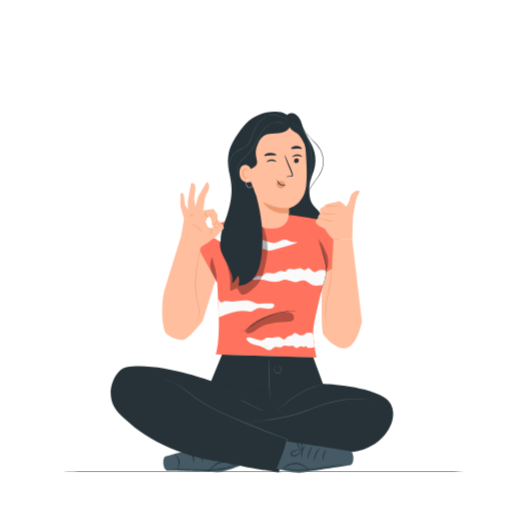
t = 0.00 s
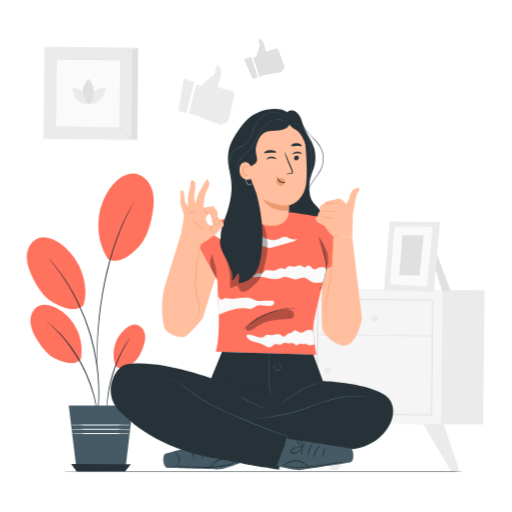
t = 2.60 s
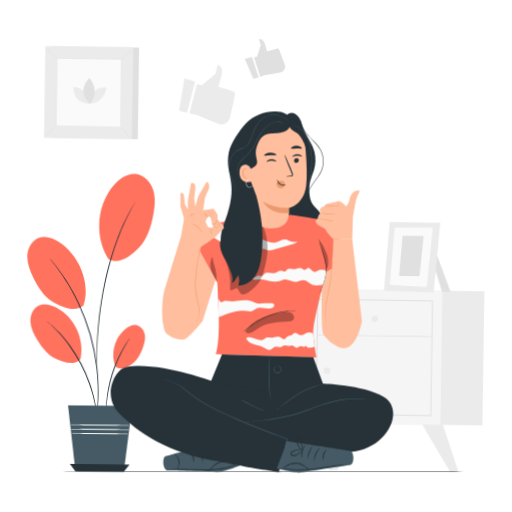
t = 2.98 s
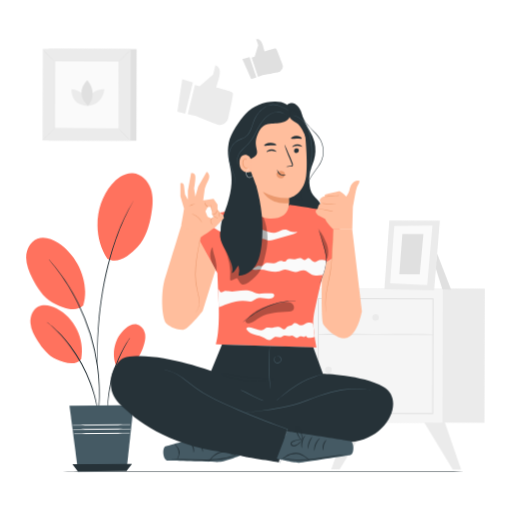
t = 4.48 s
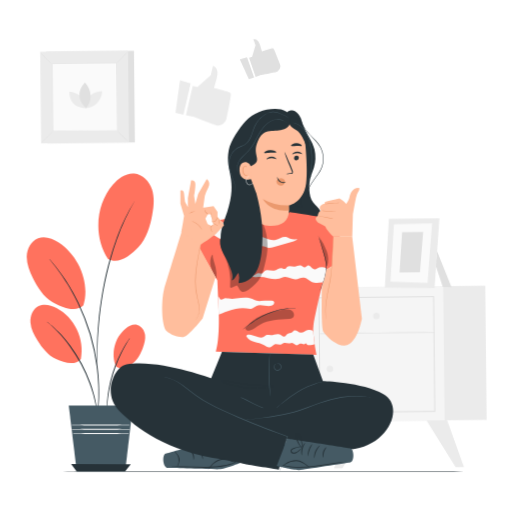
t = 5.60 s
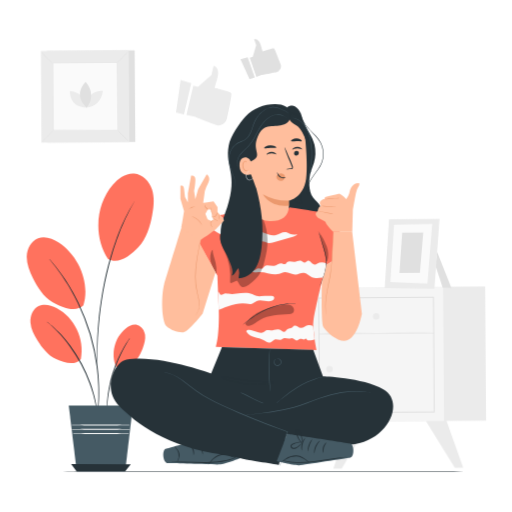
t = 7.10 s

The animated SVG that drew these frames (rendered in a browser with its animation timeline set to each time). Animation: 4 CSS @keyframes rules; one cycle of 8.60 s, repeats indefinitely.

<svg class="animated" id="freepik_stories-ok" xmlns="http://www.w3.org/2000/svg" viewBox="0 0 500 500" version="1.1" xmlns:xlink="http://www.w3.org/1999/xlink" xmlns:svgjs="http://svgjs.com/svgjs"><style>svg#freepik_stories-ok:not(.animated) .animable {opacity: 0;}svg#freepik_stories-ok.animated #freepik--background-complete--inject-2 {animation: 1.7s 1 forwards cubic-bezier(.36,-0.01,.5,1.38) zoomOut,6s Infinite  linear wind;animation-delay: 0s,1.7s;}svg#freepik_stories-ok.animated #freepik--Plant--inject-2 {animation: 2.6s 1 forwards cubic-bezier(.36,-0.01,.5,1.38) slideLeft,3s Infinite  linear wind;animation-delay: 0s,2.6s;}svg#freepik_stories-ok.animated #freepik--Character--inject-2 {animation: 3s Infinite  linear floating;animation-delay: 0s;}            @keyframes zoomOut {                0% {                    opacity: 0;                    transform: scale(1.5);                }                100% {                    opacity: 1;                    transform: scale(1);                }            }                    @keyframes wind {                0% {                    transform: rotate( 0deg );                }                25% {                    transform: rotate( 1deg );                }                75% {                    transform: rotate( -1deg );                }            }                    @keyframes slideLeft {                0% {                    opacity: 0;                    transform: translateX(-30px);                }                100% {                    opacity: 1;                    transform: translateX(0);                }            }                    @keyframes floating {                0% {                    opacity: 1;                    transform: translateY(0px);                }                50% {                    transform: translateY(-10px);                }                100% {                    opacity: 1;                    transform: translateY(0px);                }            }        .animator-hidden { display: none; }</style><g id="freepik--background-complete--inject-2" class="animable" style="transform-origin: 257.425px 248.157px;"><path d="M189.93,83.21l4.54,1.1,13.22-11.4,2.19-9s7.11,1.27,3.42,12.92-2.07,8.85-2.07,8.85S226.1,89.28,227,90.88c.68,1.15-2.49,16-4.28,24.08-.9,4.06-4.28,7.21-8.26,7.26a7,7,0,0,1-1.66-.17c-3.71-.9-21.94-8.51-21.94-8.51l-7.83-1.89Z" style="fill: rgb(235, 235, 235); transform-origin: 205.062px 93.0655px;" id="elqs4wbtni278" class="animable"></path><polygon points="177.56 77.59 172.84 109.27 180.6 111.15 187.96 80.76 177.56 77.59" style="fill: rgb(235, 235, 235); transform-origin: 180.4px 94.37px;" id="ely9see991rb" class="animable"></polygon><path d="M245.22,56.42l3-1,3.39-11.2-2-5.9s4.48-1.84,6.58,6.07,2,5.75,2,5.75,9.72-3.27,10.82-2.7c.79.41,4.35,10,6.23,15.17a6,6,0,0,1-2.07,7.07,4.39,4.39,0,0,1-1,.5c-2.43.82-15.47,3.07-15.47,3.07L251.55,75Z" style="fill: rgb(224, 224, 224); transform-origin: 260.44px 56.5672px;" id="elz03d20dysxf" class="animable"></path><polygon points="236.19 57.69 244.91 77.31 249.98 75.58 243.22 55.75 236.19 57.69" style="fill: rgb(224, 224, 224); transform-origin: 243.085px 66.53px;" id="elj9k5wdjm6f" class="animable"></polygon><polygon points="340.45 411.14 324.05 458.18 332.25 458.18 360.95 411.14 340.45 411.14" style="fill: rgb(235, 235, 235); transform-origin: 342.5px 434.66px;" id="elwg7jitm68ld" class="animable"></polygon><polygon points="434.53 411.14 450.93 458.18 442.73 458.18 414.03 411.14 434.53 411.14" style="fill: rgb(235, 235, 235); transform-origin: 432.48px 434.66px;" id="elxrnc9rjneo" class="animable"></polygon><rect x="342.5" y="281.29" width="131.04" height="131.04" style="fill: rgb(235, 235, 235); transform-origin: 408.02px 346.81px;" id="el5duas5ax6r7" class="animable"></rect><rect x="301.45" y="281.29" width="131.04" height="131.04" style="fill: rgb(245, 245, 245); transform-origin: 366.97px 346.81px;" id="elxwjlxomm5sd" class="animable"></rect><path d="M423.48,403.91h-113v-113h113Zm-112-1h111v-111h-111Z" style="fill: rgb(224, 224, 224); transform-origin: 366.98px 347.41px;" id="elzeqskbws7mg" class="animable"></path><path d="M311.6,326.47c18.53.54,37.15,0,55.69.06s37.14.28,55.69,0a.26.26,0,0,0,0-.52c-18.55-.31-37.13,0-55.69,0s-37.16-.47-55.69.07a.24.24,0,0,0,0,.47Z" style="fill: rgb(224, 224, 224); transform-origin: 367.324px 326.266px;" id="elh53cpnh73sv" class="animable"></path><path d="M370.15,309.75a3.19,3.19,0,1,1-3.19-3.19A3.19,3.19,0,0,1,370.15,309.75Z" style="fill: rgb(235, 235, 235); transform-origin: 366.96px 309.75px;" id="elgpsquv3z6j" class="animable"></path><path d="M324.21,360.93a3.19,3.19,0,1,1-3.19-3.19A3.19,3.19,0,0,1,324.21,360.93Z" style="fill: rgb(235, 235, 235); transform-origin: 321.02px 360.93px;" id="elnfs94799uhc" class="animable"></path><polygon points="426.9 247.27 440.6 282.3 432.09 282.26 425.26 260.73 426.9 247.27" style="fill: rgb(224, 224, 224); transform-origin: 432.93px 264.785px;" id="els3ehtbku3nj" class="animable"></polygon><polygon points="380.14 214.9 375.44 282.02 424.03 283.04 429.5 214.9 380.14 214.9" style="fill: rgb(235, 235, 235); transform-origin: 402.47px 248.97px;" id="elwoto3r9cfj" class="animable"></polygon><polygon points="385 220.3 381.08 276.18 417.21 277.87 422.26 219.97 385 220.3" style="fill: rgb(250, 250, 250); transform-origin: 401.67px 248.92px;" id="el8s790iql7kw" class="animable"></polygon><polygon points="392.93 228.2 390 267.48 409.93 267.48 413.45 228.2 392.93 228.2" style="fill: rgb(224, 224, 224); transform-origin: 401.725px 247.84px;" id="el98mapu5ibwf" class="animable"></polygon><rect x="47.12" y="48.31" width="85.82" height="89.46" style="fill: rgb(224, 224, 224); transform-origin: 90.03px 93.04px;" id="eltahhibin1ng" class="animable"></rect><rect x="41.31" y="48.31" width="85.82" height="89.46" style="fill: rgb(235, 235, 235); transform-origin: 84.22px 93.04px;" id="eliw651ju27f" class="animable"></rect><rect x="52.85" y="60.34" width="62.75" height="65.41" style="fill: rgb(250, 250, 250); transform-origin: 84.225px 93.045px;" id="el0z2abebogp5e" class="animable"></rect><path d="M52.85,126.18A11.84,11.84,0,0,1,51.28,128c-1,1-2.42,2.48-4,4s-3,2.95-4.09,3.94a12.15,12.15,0,0,1-1.79,1.53A10.94,10.94,0,0,1,43,135.69c1-1.05,2.42-2.49,4-4s3-3,4.1-3.94A12,12,0,0,1,52.85,126.18Z" style="fill: rgb(224, 224, 224); transform-origin: 47.125px 131.825px;" id="el6j5tvnqkb8x" class="animable"></path><path d="M115.59,126a11.84,11.84,0,0,1,1.78,1.57c1,1,2.48,2.42,4,4s2.94,3,3.93,4.09a10.89,10.89,0,0,1,1.53,1.79,11.47,11.47,0,0,1-1.77-1.56c-1-1-2.48-2.42-4-4s-3-3-3.94-4.09A12.81,12.81,0,0,1,115.59,126Z" style="fill: rgb(224, 224, 224); transform-origin: 121.21px 131.725px;" id="el1z4g6yt99i9" class="animable"></path><path d="M115.42,60.51A12.45,12.45,0,0,1,117,58.73c1-1,2.42-2.48,4-4s3-2.94,4.09-3.93a13.45,13.45,0,0,1,1.79-1.54A11.21,11.21,0,0,1,125.31,51c-1,1.05-2.42,2.48-4,4s-3,3-4.1,3.94A10.93,10.93,0,0,1,115.42,60.51Z" style="fill: rgb(224, 224, 224); transform-origin: 121.15px 54.885px;" id="el8awq58bp94" class="animable"></path><path d="M52.68,60.67A11.84,11.84,0,0,1,50.9,59.1c-1-1-2.48-2.41-4-4s-2.94-3-3.93-4.09a11.16,11.16,0,0,1-1.53-1.8,13.05,13.05,0,0,1,1.77,1.56c1,1,2.48,2.43,4,4s2.95,3,3.94,4.1A11.68,11.68,0,0,1,52.68,60.67Z" style="fill: rgb(224, 224, 224); transform-origin: 47.06px 54.94px;" id="elmmx9pqlqsk" class="animable"></path><path d="M115.42,125.75s0-.11,0-.32,0-.52,0-.91c0-.81,0-2,0-3.53,0-3.09,0-7.6-.06-13.32,0-11.46-.06-27.78-.1-47.33l.2.2-62.57,0h0l.23-.23c0,24,0,46.47,0,65.41l-.2-.21,45.32.11,12.72,0,3.36,0h.87l.3,0H114.3l-3.33,0-12.67,0L52.85,126h-.2v-.2c0-18.94,0-41.4,0-65.41V60.1h.24l62.57,0h.21v.21c0,19.6-.08,36-.11,47.46,0,5.7,0,10.19,0,13.28,0,1.51,0,2.68,0,3.48,0,.39,0,.68,0,.89S115.42,125.75,115.42,125.75Z" style="fill: rgb(224, 224, 224); transform-origin: 84.16px 93.05px;" id="el1zazy2jmj6z" class="animable"></path><path d="M69.41,87.66s-1.35,16.2,16.19,16.2C85.6,95.22,78.47,88.39,69.41,87.66Z" style="fill: rgb(235, 235, 235); transform-origin: 77.493px 95.76px;" id="elw2i1tqhavvo" class="animable"></path><path d="M101.5,87.67s-16.19-1.34-16.19,16.2C94,103.87,100.77,96.74,101.5,87.67Z" style="fill: rgb(235, 235, 235); transform-origin: 93.405px 95.7582px;" id="elpebaco2mgls" class="animable"></path><path d="M84.83,78.81s-13.23,11.88.72,25C92,97,91.49,86.2,84.83,78.81Z" style="fill: rgb(224, 224, 224); transform-origin: 84.6374px 91.31px;" id="elx73f928t07" class="animable"></path></g><g id="freepik--Floor--inject-2" class="animable" style="transform-origin: 257.145px 460.16px;"><path d="M474.45,460.16c0,.15-97.3.26-217.3.26s-217.31-.11-217.31-.26,97.27-.26,217.31-.26S474.45,460,474.45,460.16Z" style="fill: rgb(38, 50, 56); transform-origin: 257.145px 460.16px;" id="elenjmyscldn" class="animable"></path></g><g id="freepik--Plant--inject-2" class="animable" style="transform-origin: 88.1089px 314.805px;"><path d="M105.5,253c-14.27-21.83-12.19-53,4.85-72.73,5.29-6.13,12.68-11.45,20.74-10.76,8.26.7,14.91,7.78,17.42,15.68s1.64,16.45.17,24.6c-2.07,11.42-5.53,23.1-13.45,31.58S115.68,258.57,105.5,253" style="fill: rgb(255, 114, 94); transform-origin: 123.069px 212.103px;" id="eljtx8rozq9cq" class="animable"></path><path d="M113.39,358c-5.38-12.54-1.48-28.41,9.09-37,3.28-2.68,7.57-4.75,11.66-3.67s7,5.37,7.55,9.66-.64,8.63-2.14,12.69c-2.1,5.7-4.94,11.4-9.79,15.05s-11.63,7.09-16.37,3.3" style="fill: rgb(255, 114, 94); transform-origin: 126.405px 338.359px;" id="el6rz6e7l7e6a" class="animable"></path><path d="M79,350.55c3.93-19.35-6.27-40.69-23.78-49.8-5.44-2.83-12.13-4.5-17.61-1.76s-8.3,9.65-7.86,15.91,3.46,12,6.78,17.35c4.65,7.46,10.35,14.7,18.3,18.45s18.57,6.61,24.17-.15" style="fill: rgb(255, 114, 94); transform-origin: 54.7722px 326.112px;" id="el9ixy36h93vg" class="animable"></path><path d="M81.46,298.24c6.83-22.05-4.76-48.77-24.06-61.42-6-3.92-13.58-6.66-20.27-4.11-6.85,2.61-10.79,10.26-11,17.59s2.61,14.4,5.85,21c4.54,9.21,10.32,18.31,19.13,23.6s23.05,10.57,30.36,3.36" style="fill: rgb(255, 114, 94); transform-origin: 54.7764px 266.748px;" id="el4ldqeoh8jb3" class="animable"></path><path d="M95.17,406a5.79,5.79,0,0,1-.22-1.07c-.12-.8-.27-1.82-.46-3.08-.09-.67-.19-1.42-.31-2.22s-.32-1.69-.5-2.62c-.36-1.88-.73-4-1.35-6.36-.28-1.17-.58-2.4-.89-3.67s-.75-2.58-1.15-3.94c-.73-2.73-1.82-5.56-2.84-8.58a166.29,166.29,0,0,0-8.51-18.87,166.74,166.74,0,0,0-11-17.52c-2-2.52-3.71-5-5.58-7.11L59.7,327.8,57.13,325c-1.61-1.8-3.19-3.3-4.56-4.63l-1.9-1.87L49,317,46.68,315a4.1,4.1,0,0,1-.77-.78,5.8,5.8,0,0,1,.88.63l2.43,2L51,318.2l2,1.82c1.41,1.3,3,2.78,4.67,4.56l2.63,2.74,2.7,3.12c1.91,2.12,3.7,4.58,5.68,7.1a157.5,157.5,0,0,1,11.16,17.59,159.38,159.38,0,0,1,8.49,19c1,3,2.07,5.89,2.77,8.66.39,1.36.76,2.69,1.11,4s.57,2.53.84,3.71c.57,2.36.9,4.52,1.21,6.42.16.94.3,1.83.43,2.65s.16,1.55.23,2.24c.12,1.26.21,2.29.29,3.1A4.32,4.32,0,0,1,95.17,406Z" style="fill: rgb(38, 50, 56); transform-origin: 70.5687px 360.11px;" id="el0h8svrar1rr" class="animable"></path><path d="M94.67,409.94a1.23,1.23,0,0,1,0-.44c0-.35.06-.76.09-1.28.12-1.2.27-2.83.46-4.9.1-1.07.22-2.25.35-3.53s.13-2.71.21-4.22c.11-3,.4-6.47.29-10.29q0-2.86,0-6c0-2.08-.21-4.24-.32-6.47-.15-4.49-.76-9.24-1.3-14.26a224.39,224.39,0,0,0-6.76-32.05A222.45,222.45,0,0,0,75.85,296c-2.28-4.5-4.36-8.82-6.68-12.66-1.13-1.94-2.14-3.85-3.26-5.61s-2.2-3.43-3.24-5c-2-3.26-4.11-6-5.85-8.47-.89-1.22-1.69-2.39-2.48-3.42L52.12,258l-3-3.86-.77-1c-.17-.23-.26-.36-.24-.37s.11.09.31.31l.85,1,3.18,3.75,2.29,2.73c.81,1,1.63,2.17,2.55,3.38,1.79,2.46,3.95,5.17,6,8.41,1.06,1.6,2.16,3.28,3.3,5s2.17,3.67,3.32,5.6c2.36,3.84,4.48,8.17,6.79,12.67a217.63,217.63,0,0,1,11.93,30.68,217.68,217.68,0,0,1,6.72,32.21c.51,5,1.1,9.81,1.21,14.31.09,2.25.27,4.42.27,6.51s0,4.09,0,6c.07,3.82-.27,7.28-.43,10.31-.11,1.52-.17,2.93-.29,4.23s-.3,2.46-.43,3.53c-.27,2.06-.48,3.69-.63,4.88-.07.51-.13.93-.18,1.27A1.36,1.36,0,0,1,94.67,409.94Z" style="fill: rgb(38, 50, 56); transform-origin: 72.4733px 331.355px;" id="elt9hr40b1uft" class="animable"></path><path d="M131.81,195.87s-.05.15-.18.41-.37.68-.62,1.14l-2.43,4.36c-.53.94-1.16,2-1.76,3.14l-1.91,3.84q-1,2.07-2.2,4.4c-.74,1.58-1.45,3.29-2.24,5.05s-1.62,3.62-2.41,5.58l-2.37,6.14c-.41,1.06-.82,2.14-1.24,3.24l-1.15,3.4c-.78,2.29-1.57,4.66-2.39,7.08-3,9.78-5.89,20.67-8.31,32.23s-4,22.73-5.2,32.9c-1,10.18-1.81,19.38-2,27.12-.2,3.87-.24,7.37-.25,10.45s-.06,5.73,0,7.89.06,3.78.07,5v1.3a1.42,1.42,0,0,1,0,.45,2.59,2.59,0,0,1-.06-.44c0-.35,0-.77-.09-1.3,0-1.21-.14-2.88-.24-5s-.17-4.82-.17-7.9,0-6.59.11-10.47c.13-7.76.83-17,1.82-27.2,1.17-10.19,2.8-21.37,5.14-33s5.33-22.51,8.41-32.3l2.43-7.1c.4-1.14.79-2.28,1.17-3.39s.86-2.18,1.28-3.24c.84-2.13,1.64-4.18,2.42-6.15s1.69-3.79,2.48-5.57,1.54-3.46,2.3-5,1.56-3,2.27-4.39l2-3.81c.63-1.16,1.28-2.18,1.83-3.11l2.59-4.28.7-1.09A1.61,1.61,0,0,1,131.81,195.87Z" style="fill: rgb(38, 50, 56); transform-origin: 113.235px 278.43px;" id="el59jygw37nnn" class="animable"></path><path d="M127,329.77a18.55,18.55,0,0,1-1.51,2.66c-1,1.67-2.48,4.13-4.16,7.22s-3.53,6.84-5.4,11.09a148.64,148.64,0,0,0-5.25,14.16A150.36,150.36,0,0,0,107,379.55c-.86,4.56-1.46,8.71-1.8,12.2s-.56,6.34-.64,8.31a18.5,18.5,0,0,1-.25,3.05,19.91,19.91,0,0,1-.11-3.06c0-2,.07-4.84.35-8.36a122.76,122.76,0,0,1,1.6-12.3,136,136,0,0,1,3.61-14.77,137.77,137.77,0,0,1,5.35-14.23,123.43,123.43,0,0,1,5.61-11.06c1.77-3.06,3.29-5.48,4.43-7.1A18.86,18.86,0,0,1,127,329.77Z" style="fill: rgb(38, 50, 56); transform-origin: 115.592px 366.44px;" id="el4uv5rvwzvb3" class="animable"></path><polygon points="67.15 396.15 129.82 396.15 122.24 460.16 74.96 460.16 67.15 396.15" style="fill: rgb(69, 90, 100); transform-origin: 98.485px 428.155px;" id="elh2nv6382r7s" class="animable"></polygon><polygon points="69.44 453.25 74.76 460.16 122.24 460.16 127.72 453.48 69.44 453.25" style="fill: rgb(38, 50, 56); transform-origin: 98.58px 456.705px;" id="eluztlc1nmo4" class="animable"></polygon><path d="M127.38,415c0,.26-13,.47-29,.47s-29-.21-29-.47,13-.47,29.05-.47S127.38,414.72,127.38,415Z" style="fill: rgb(250, 250, 250); transform-origin: 98.38px 415px;" id="elip2yw1u0ssh" class="animable"></path><path d="M127.38,419.24c0,.26-13,.47-29,.47s-29-.21-29-.47,13-.47,29.05-.47S127.38,419,127.38,419.24Z" style="fill: rgb(250, 250, 250); transform-origin: 98.38px 419.24px;" id="el0khq85u5dp7i" class="animable"></path><path d="M126.6,423.37c0,.26-12.55.46-28,.46s-28-.2-28-.46,12.55-.47,28-.47S126.6,423.11,126.6,423.37Z" style="fill: rgb(250, 250, 250); transform-origin: 98.6px 423.365px;" id="elcod0nbfpeta" class="animable"></path></g><g id="freepik--speech-bubble--inject-2" class="animable animator-hidden" style="transform-origin: 375.554px 112.338px;"><path d="M332.49,149.71l8.82-15.55a41.7,41.7,0,1,1,10,11.1l0,0Z" style="fill: rgb(250, 250, 250); transform-origin: 375.49px 112.25px;" id="el4o2nkseew1" class="animable"></path><path d="M332.49,149.71l18.79-4.55-.07.2,0,0-.6-.78.78.6a42.73,42.73,0,0,0,8.53,5.08,41.69,41.69,0,0,0,11.33,3.18,36.9,36.9,0,0,0,6.53.31c1.12-.07,2.27-.1,3.42-.2l3.48-.54a41.6,41.6,0,0,0,25.69-16.56,41.1,41.1,0,0,0,6.93-15.9,41.94,41.94,0,0,0-.5-18.29A40.54,40.54,0,0,0,408,85.34l-1.68-1.84c-.55-.63-1.21-1.14-1.81-1.71a23.7,23.7,0,0,0-1.86-1.62l-2-1.48a18.46,18.46,0,0,0-2-1.35l-2.09-1.27L394.34,75a21.66,21.66,0,0,0-2.2-1,42,42,0,0,0-18.43-2.84,40.5,40.5,0,0,0-16.92,5,41.49,41.49,0,0,0-12.54,10.67,41.93,41.93,0,0,0-7.06,13.33,44.89,44.89,0,0,0-1.83,13.41,41,41,0,0,0,2,11.6,42,42,0,0,0,4.09,8.92l0,.06,0,.07-8.93,15.48,8.72-15.61v.13a42.43,42.43,0,0,1-4.18-9,41.4,41.4,0,0,1-2-11.68,45.09,45.09,0,0,1,1.8-13.54,42.3,42.3,0,0,1,19.75-24.3,41,41,0,0,1,17.13-5.06,42.4,42.4,0,0,1,18.65,2.86,18.52,18.52,0,0,1,2.23,1l2.21,1.07,2.11,1.28A19,19,0,0,1,401,78.27l2,1.49a24.38,24.38,0,0,1,1.88,1.65,24.81,24.81,0,0,1,1.83,1.72l1.7,1.87a40.93,40.93,0,0,1,8.92,17.12,42.17,42.17,0,0,1,.49,18.51,41.37,41.37,0,0,1-7,16.07,42,42,0,0,1-26,16.7l-3.52.53c-1.16.1-2.32.12-3.45.19a37.51,37.51,0,0,1-6.59-.33,42.18,42.18,0,0,1-11.41-3.26,42.83,42.83,0,0,1-8.56-5.16l.19-.18h0l.12.16-.19,0Z" style="fill: rgb(38, 50, 56); transform-origin: 375.554px 112.338px;" id="elsmzx6d6a1r" class="animable"></path><path d="M358.71,111.1c0-4.58,3.57-8,8.44-8s8.43,3.37,8.43,8-3.59,8-8.43,8S358.71,115.68,358.71,111.1Zm13.26,0a4.83,4.83,0,1,0-4.82,4.94A4.7,4.7,0,0,0,372,111.1Z" style="fill: rgb(38, 50, 56); transform-origin: 367.145px 111.1px;" id="ell8vtjtk9lbp" class="animable"></path><path d="M383.88,112.76l-2.07,2.15v3.9h-3.54V103.4h3.54v7.2l6.83-7.2h4l-6.38,6.87,6.76,8.54h-4.16Z" style="fill: rgb(38, 50, 56); transform-origin: 385.645px 111.105px;" id="elpb6kos9mpck" class="animable"></path></g><g id="freepik--Character--inject-2" class="animable animator-active" style="transform-origin: 246.034px 285.618px;"><path d="M303.78,174.33c-2.63,6.55-2.55,20.09,1.82,25.62,2.28,2.89,5.38,5.2,7,8.51,2.12,4.34,1.21,9.74-1.45,13.77s-6.85,6.85-11.26,8.83c-4.91,2.22-10.92,3.44-15.5.6-3.5-2.16-5.35-6.21-6.47-10.17-3.14-11.08-2-23,1.26-34.08S287.75,166,293,155.78" style="fill: rgb(38, 50, 56); transform-origin: 294.921px 194.548px;" id="elh016apfqlup" class="animable"></path><path d="M318.36,266.16l23.44-14.31S324,217.56,321.32,216.32s-38.61-6.53-38.61-6.53c-10.93,17.18-24.61,12.94-38.4,1.48-1.23.25-22.93,5.19-28.6,5.93s-22,26.76-22,26.76l18.52,32.39,1.4,33.56s1,23.87-2.91,36.19L309,349.29a126,126,0,0,1-2.26-15.51c-.37-4.17-1.5-8.33-.65-13.69C308.78,303.07,318.36,266.16,318.36,266.16Z" style="fill: rgb(255, 114, 94); transform-origin: 267.755px 279.54px;" id="elk7mh8qsgw7e" class="animable"></path><path d="M205.22,227.34c1.48,4.94,14,12.26,18.4,9.52,1.39-.87,2.59-2.17,4.2-2.48,2-.4,3.93.88,5.88,1.53,4.58,1.51,10.45-.18,13.75,3.33,1.63,1.73,2.66,4.67,5,4.6a12.18,12.18,0,0,0,2.46-.68c2.65-.66,5.22,1.37,7.95,1.56a12.12,12.12,0,0,0,4.2-.71l19.6-5.74c1.42-.42,3-1,3.61-2.34a10.56,10.56,0,0,1-7.16-.3A20.7,20.7,0,0,0,279.3,234c-3.46-.71-6.61,2-10.05,2.85-3.62.85-7.35-.5-10.82-1.84l-17.77-6.83c-4.9-1.88-9.92-3.84-13.81-7.35-1.24-1.11-5.89,1.23-7.34.43a46.69,46.69,0,0,1-4.82-3.74c-.3-.22-3,2.21-4.19,3.49S205.22,227.34,205.22,227.34Z" style="fill: rgb(250, 250, 250); transform-origin: 247.745px 231.113px;" id="elci0cj1ubhta" class="animable"></path><path d="M213.68,309.91c4.36-1.84,11.84-4.74,16.49-5.61a31.84,31.84,0,0,1,10.43-.52c1.73.25,3.52.72,5.2.22s2.81-1.72,4.29-2.45c4.25-2.09,9.33.51,14-.1a4.76,4.76,0,0,0,3.11-1.45,2.34,2.34,0,0,0-.06-3.16,3.29,3.29,0,0,0-1.89-.6,41.9,41.9,0,0,0-6.72.08l-3.61.23a13.78,13.78,0,0,1-4.49-.2,28.76,28.76,0,0,1-4.09-1.84c-4.82-2.12-10.35-1.17-15.56-.44a21.48,21.48,0,0,1-7.83.08,9.19,9.19,0,0,0-2.67-.46c-1.53.09-2.82,1.22-4.33,1.47s-1.6-2.64-3-3Z" style="fill: rgb(250, 250, 250); transform-origin: 240.367px 301.035px;" id="elz8ejp4p6vx" class="animable"></path><path d="M309.31,264.94a5.52,5.52,0,0,1-1.75.75c-2.83.39-4.57-4.59-7.28-3.68-1,.35-1.73,1.56-2.84,1.69s-2.13-1.12-3.27-1.63c-2-.9-4.26.72-6.48.9-2.5.19-5.42-1.37-7.29.31-.73.65-1.15,1.74-2.1,2s-1.76-.39-2.65-.66c-2.72-.81-5.21,1.81-8,2.29-3.18.55-7-1.6-9.39.53-.86.75-1.38,2-2.48,2.29s-2.08-.34-3.14-.35c-2.44,0-4.68,3.22-6.74,1.9a2.9,2.9,0,0,0,2.62,2.05,14.09,14.09,0,0,0,3.53-.3c6.91-.85,13.93,3.65,20.63,1.76,1.85-.52,3.58-1.52,5.49-1.66,3.58-.26,6.82,2.52,10.4,2.39,2.79-.11,5.38-2,8.16-1.66s4.92,2.83,7.52,4.06c3.11,1.48,6.75,1.05,10.17.59l1-.23a67.86,67.86,0,0,0,3.43-13.59A10.8,10.8,0,0,0,309.31,264.94Z" style="fill: rgb(250, 250, 250); transform-origin: 282.375px 270.372px;" id="elj79shh2gwc" class="animable"></path><path d="M301.26,324.79a7.37,7.37,0,0,0-3.73,1.51,6.1,6.1,0,0,1-3.78,1.3c-2.46-.26-4.66-3.28-6.81-2.06a12.88,12.88,0,0,0-1.51,1.36c-1.5,1.23-3.89.89-5.32,2.2-.74.67-1.14,1.73-2.05,2.16-1.71.8-3.33-1.18-5.06-1.95-2.7-1.21-5.77.67-8.73.61-1.5,0-3.09-.55-4.45.07a15.94,15.94,0,0,0-2,1.42c-2.26,1.51-5.3.81-7.83-.2s-5.17-2.28-7.84-1.75c-.74.15-1.58.61-1.56,1.37a1.55,1.55,0,0,0,.3.81c1.58,2.6,4.6,3.94,7.53,4.79,3.21.93,6.6,1.47,9.46,3.21,1.81,1.09,3.71,2.72,5.75,2.16,1.62-.44,2.61-2.12,4.17-2.72,2.2-.85,4.81.69,7-.22.73-.3,1.34-.86,2.08-1.13,1.93-.7,4.08.71,6.08.26a9.11,9.11,0,0,1,2.12-.56c1.91,0,3.15,2.63,5,2.38,1.16-.16,1.95-1.39,3.11-1.6,1.53-.29,3.26,1.26,4.5.32.28-.21.5-.55.86-.58s.79.49,1.08.89c1.35,1.78,5.47.63,7.55-.18l-1.35-12C305.9,325.14,302.63,324.79,301.26,324.79Z" style="fill: rgb(250, 250, 250); transform-origin: 273.885px 333.352px;" id="ell7f2378wdre" class="animable"></path><g id="elemxyc8y1erb"><g style="opacity: 0.3; transform-origin: 238.179px 250.058px;" class="animable"><path d="M217,227.76c-1.86,5.88-2.59,12.32-.74,18.2a70.76,70.76,0,0,0,3.43,7.84,57.68,57.68,0,0,1,5,28.46,1.53,1.53,0,0,0,.12,1c.39.65,1.38.41,2.07.1l4.43-2c1.92,1.56,2.21,4.65,4.33,5.91s5.07-.15,7.19-1.69c4.65-3.41,9.06-7.37,11.76-12.47a48.59,48.59,0,0,0,3.77-11.22c.83-3.39,1.67-6.78,2.19-10.23a57.52,57.52,0,0,0-8.36-39.3" id="elbfljs665zbl" class="animable" style="transform-origin: 238.179px 250.058px;"></path></g></g><path d="M310.91,233a1.89,1.89,0,0,1,.21.52c.14.41.32.91.53,1.53.45,1.4,1.07,3.32,1.83,5.65s1.66,5.26,2.66,8.4a66,66,0,0,1,2.52,10.52,32.47,32.47,0,0,1-.53,10.8,57.13,57.13,0,0,1-2.52,8.47c-.88,2.35-1.68,4.22-2.24,5.51q-.4.88-.66,1.47a2.16,2.16,0,0,1-.27.5,2,2,0,0,1,.17-.54l.57-1.51c.51-1.31,1.25-3.2,2.09-5.55a62.32,62.32,0,0,0,2.39-8.44,33,33,0,0,0,.48-10.65,67.8,67.8,0,0,0-2.46-10.44c-1-3.16-1.82-6-2.55-8.43s-1.26-4.28-1.67-5.7l-.44-1.56A2,2,0,0,1,310.91,233Z" style="fill: rgb(38, 50, 56); transform-origin: 314.898px 259.685px;" id="elkjinb3hqj7" class="animable"></path><g id="el3m9qla3o5wi"><g style="opacity: 0.3; transform-origin: 316.312px 248.64px;" class="animable"><path d="M319.56,262.6a23.6,23.6,0,0,0-.49-14.71,56.38,56.38,0,0,0-6.95-13.21c1.38,9.46,5.71,18.36,6.57,27.89" id="elmugn5dua10p" class="animable" style="transform-origin: 316.312px 248.64px;"></path></g></g><g id="eliw63aryjsga"><g style="opacity: 0.3; transform-origin: 263.425px 315.176px;" class="animable"><path d="M239.72,323.19a39.36,39.36,0,0,1,16.41-12.78,77.45,77.45,0,0,1,20.3-5.33c2.75-.4,5.74-.68,8.15.71s3.55,5.16,1.45,7a6.56,6.56,0,0,1-3.95,1.18c-9.62.7-19.78.73-28.1,5.63-3.29,1.93-6.21,4.59-9.84,5.76-1.65.53-4.09.23-4.26-1.49" id="el2japw7ow1dt" class="animable" style="transform-origin: 263.425px 315.176px;"></path></g></g><path d="M288.76,303.79a2.65,2.65,0,0,1-.58,0l-1.66,0-1.21,0-1.42.09c-1,.08-2.19.12-3.47.31l-2,.25c-.7.1-1.41.25-2.16.38-1.5.24-3.07.65-4.73,1a79.4,79.4,0,0,0-10.47,3.63,88.82,88.82,0,0,0-9.87,5.07c-1.46.89-2.85,1.73-4.09,2.6s-2.42,1.65-3.47,2.41-2,1.48-2.78,2.1-1.51,1.18-2.06,1.64l-1.3,1a2.36,2.36,0,0,1-.48.33,3,3,0,0,1,.41-.41l1.23-1.12c.54-.49,1.21-1.07,2-1.71s1.69-1.41,2.74-2.17,2.17-1.64,3.44-2.48,2.64-1.74,4.09-2.65a84.6,84.6,0,0,1,9.91-5.14,74.3,74.3,0,0,1,10.56-3.61c1.68-.38,3.26-.79,4.77-1,.76-.12,1.48-.27,2.18-.36l2-.21c1.29-.17,2.46-.19,3.49-.24.52,0,1-.05,1.44-.05l1.21,0,1.67.06A2,2,0,0,1,288.76,303.79Z" style="fill: rgb(38, 50, 56); transform-origin: 262.885px 314.025px;" id="elp3xdxd1uhbo" class="animable"></path><g id="elm3pjyjyj869"><g style="opacity: 0.3; transform-origin: 208.382px 262.655px;" class="animable"><path d="M207.65,250.53c-2.55,3.53-2.84,8.29-1.79,12.51s3.28,8,5.5,11.78a35.94,35.94,0,0,0-.86-11.18c-1.05-4.38-2.93-8.64-2.92-13.15" id="eljziw9xwc0qn" class="animable" style="transform-origin: 208.382px 262.655px;"></path></g></g><path d="M278.88,115.32c.06-3.19,3.7-5.45,6.85-4.91s5.61,3.09,7.08,5.92,2.18,6,3.29,9c3,8,8.89,14.89,11,23.21a35.11,35.11,0,0,1-.54,17.88A79.87,79.87,0,0,1,299.53,183a60.2,60.2,0,0,0-4.65,9.89,17.31,17.31,0,0,0-.33,10.76,2,2,0,0,1,.14,1.44c-.31.68-1.28.71-2,.52-3.67-.94-6.21-4.55-6.84-8.29s.33-7.56,1.67-11.11,3.06-7,4.05-10.61c2.16-8,.66-16.48.28-24.77-.21-4.67-.06-9.39-1-14s-3.11-9.14-7-11.75c-1.51-1-3.25-1.74-4.52-3s-1.91-3.51-.76-4.93" style="fill: rgb(38, 50, 56); transform-origin: 292.987px 158.02px;" id="elg56e77gtr7b" class="animable"></path><path d="M282.17,208.07s-.11-4.84-.11-4.79,14.33-2.73,16.86-21.56c1.26-9.36.43-24.65-.65-37.13-1-11.24-8.76-24.88-19.95-23.43l-34.81,9.68c-3.39.44-4.51,3.35-4.36,6.78l-.25,1.61,2.9,53.69,1,9c.51,10.21,9.38,21,20.32,21.28h0C273.68,223.72,282.31,219.37,282.17,208.07Z" style="fill: rgb(255, 190, 157); transform-origin: 269.227px 172.147px;" id="els9zuvj5r1qs" class="animable"></path><path d="M291.87,156.7a2.41,2.41,0,0,1-2.27,2.48,2.3,2.3,0,0,1-2.53-2.11,2.41,2.41,0,0,1,2.26-2.48A2.31,2.31,0,0,1,291.87,156.7Z" style="fill: rgb(38, 50, 56); transform-origin: 289.47px 156.885px;" id="elzao889q54tp" class="animable"></path><path d="M295,153.14c-.29.32-2.14-1-4.73-.92s-4.46,1.41-4.74,1.1c-.15-.14.14-.71,1-1.34a6.65,6.65,0,0,1,3.79-1.26,6.3,6.3,0,0,1,3.77,1.12C294.9,152.43,295.19,153,295,153.14Z" style="fill: rgb(38, 50, 56); transform-origin: 290.274px 152.042px;" id="ellv61cutfoi" class="animable"></path><path d="M269.85,158c-.29.32-2.15-1-4.74-.91s-4.45,1.4-4.74,1.09c-.14-.13.15-.71,1-1.33a6.67,6.67,0,0,1,3.79-1.27,6.36,6.36,0,0,1,3.78,1.13C269.71,157.28,270,157.84,269.85,158Z" style="fill: rgb(38, 50, 56); transform-origin: 265.112px 156.903px;" id="el3uxjryq934g" class="animable"></path><path d="M279.55,172.69c0-.15,1.59-.47,4.19-.86.66-.09,1.28-.23,1.38-.69a3.34,3.34,0,0,0-.49-1.95l-2.07-5c-2.88-7.11-5-13-4.7-13.07s2.86,5.55,5.74,12.66q1,2.63,2,5a3.81,3.81,0,0,1,.41,2.58,1.7,1.7,0,0,1-1.07,1,4.54,4.54,0,0,1-1.12.18C281.19,172.78,279.56,172.83,279.55,172.69Z" style="fill: rgb(38, 50, 56); transform-origin: 281.956px 161.943px;" id="elw0f9epmb8u" class="animable"></path><path d="M282.06,203.28a47.74,47.74,0,0,1-25.28-6.11s6.65,13.1,25.39,10.9Z" style="fill: rgb(235, 153, 110); transform-origin: 269.475px 202.745px;" id="elgehh1ehce7a" class="animable"></path><path d="M269.75,151.43c-.29.69-2.85.2-5.91.37s-5.56.86-5.92.2c-.16-.31.3-.95,1.34-1.57a9.93,9.93,0,0,1,4.45-1.25,9.75,9.75,0,0,1,4.56.82C269.36,150.52,269.88,151.1,269.75,151.43Z" style="fill: rgb(38, 50, 56); transform-origin: 263.829px 150.721px;" id="eldbegpnra89h" class="animable"></path><path d="M294.65,145.15c-.52.6-2.65,0-5.18.08s-4.68.5-5.19-.1c-.22-.3.1-.89,1-1.47a8.61,8.61,0,0,1,8.35,0C294.57,144.26,294.88,144.86,294.65,145.15Z" style="fill: rgb(38, 50, 56); transform-origin: 289.468px 144.014px;" id="elbwcvuaxyazv" class="animable"></path><path d="M277.62,178.12a4.29,4.29,0,0,0-3.23-1.62,5.09,5.09,0,0,0-3.71,1.78l-.07.06-.13.14,0,0a2.41,2.41,0,0,0-.64,1.4,3.6,3.6,0,0,0,1.54,3,4.55,4.55,0,0,0,5.23.2A3.71,3.71,0,0,0,277.62,178.12Z" style="fill: rgb(235, 153, 110); transform-origin: 274.003px 180.155px;" id="elg8na37wewo" class="animable"></path><path d="M270.9,175.61c.15,0,.27.6.68,1.45a6.4,6.4,0,0,0,2.38,2.65,6.3,6.3,0,0,0,3.46.83c.94,0,1.53-.22,1.6-.08s-.47.54-1.51.78a5.7,5.7,0,0,1-4.06-.68,5.63,5.63,0,0,1-2.52-3.25C270.64,176.28,270.78,175.61,270.9,175.61Z" style="fill: rgb(38, 50, 56); transform-origin: 274.892px 178.484px;" id="elz00okvc87r" class="animable"></path><path d="M282.6,121.47a5.83,5.83,0,0,0,2,5.06,28.6,28.6,0,0,0,4.71,3.18c5,3.12,7.47,9.94,9.81,15.35,4.12-7.85-2.21-18-7.45-24.15a11.35,11.35,0,0,0-3.26-2.84,4.79,4.79,0,0,0-4.2-.25" style="fill: rgb(38, 50, 56); transform-origin: 291.505px 131.255px;" id="elc0zga2h3bmu" class="animable"></path><path d="M299.17,184.08a4.57,4.57,0,0,1,.22-.7l.72-1.94c.57-1.71,1.41-4.18,2.16-7.31a70,70,0,0,0,1.37-25,56,56,0,0,0-3.24-13.39,23.55,23.55,0,0,0-6.25-9.21,16.94,16.94,0,0,0-6.59-3.62c-1.73-.45-2.74-.45-2.74-.51a3.37,3.37,0,0,1,.73,0,13.3,13.3,0,0,1,2.06.32,16.41,16.41,0,0,1,6.78,3.53,23.75,23.75,0,0,1,6.46,9.31,54.78,54.78,0,0,1,3.31,13.51,68,68,0,0,1-1.53,25.1,69.62,69.62,0,0,1-2.33,7.3c-.34.83-.62,1.48-.81,1.91A3.55,3.55,0,0,1,299.17,184.08Z" style="fill: rgb(69, 90, 100); transform-origin: 294.756px 153.23px;" id="elmfpiw2qqegd" class="animable"></path><path d="M300.86,197.58a.73.73,0,0,1-.09-.22l-.22-.67a12.94,12.94,0,0,1-.43-2.64,19.59,19.59,0,0,1,2.25-9.54c1.77-3.81,5-7.63,8.1-12.12a31,31,0,0,0,3.92-7.55,23.17,23.17,0,0,0,1.06-9,22.88,22.88,0,0,0-2.47-8.74,34.11,34.11,0,0,0-5-6.92c-3.66-4-7.34-7.42-9.75-10.85a22.82,22.82,0,0,1-4.16-8.88,11.86,11.86,0,0,1-.23-3.6,22.65,22.65,0,0,0,.43,3.56,23.18,23.18,0,0,0,4.26,8.71c2.42,3.36,6.09,6.68,9.81,10.74a34.22,34.22,0,0,1,5.07,7,23.46,23.46,0,0,1,2.53,8.93,23.79,23.79,0,0,1-1.09,9.22,31.24,31.24,0,0,1-4,7.66c-3.15,4.51-6.38,8.28-8.17,12a19.6,19.6,0,0,0-2.37,9.36A17.31,17.31,0,0,0,300.86,197.58Z" style="fill: rgb(38, 50, 56); transform-origin: 304.903px 157.215px;" id="el9zrakuc13m" class="animable"></path><path d="M279.58,111.63c-3.21-2.27-7.35-2.79-11.28-2.73-10.6.15-21.36,4.2-28.45,12.08-6,6.64-14.81,19.42-16.48,28.18-4.07,21.35,9.42,27.33-1.57,60.66-2,6-4.48,11.88-5.7,18.08a32.08,32.08,0,0,0-.61,6.72c-1.29,3.9-.5,8.4,1.09,12.28,1.87,4.56,4.72,8.66,6.51,13.25s5.73,12.12,3.1,16.29c3.71-1,3.84-4.87,6.78-7.34a19.33,19.33,0,0,1-.08,10.1A21.1,21.1,0,0,0,245.35,274c6.86-6,9-15.75,10.07-24.83,2.3-19.85.05-38.89-5.21-58.17l-.07.09c-3.83-12.33-11.08-23.71-4.57-26.43,11.34-4.73,1-9.71,5.3-21.63,1.35-3.72,2.85-7.66,6-10,3.78-2.82,8.89-2.67,13.6-2.93s10.05-1.5,12.26-5.66l.29-2.49C284.71,118.38,282.79,113.91,279.58,111.63Z" style="fill: rgb(38, 50, 56); transform-origin: 249.246px 194.048px;" id="elnxvbic6hqm" class="animable"></path><path d="M228.44,190.56a4.45,4.45,0,0,0,.83-.84,5.07,5.07,0,0,0,.63-3.27c-.32-2.95-1.81-7-3.76-12a47.06,47.06,0,0,1-2.53-8.38,18.13,18.13,0,0,1,7.52-18.7c3.2-2.3,7.55-2.65,10.22-5.77s4-6.86,5.16-10.48a48.2,48.2,0,0,1,2-5.32,27.69,27.69,0,0,1,2.8-4.69,27.34,27.34,0,0,1,7.36-6.83,17,17,0,0,1,4.14-2,12.09,12.09,0,0,1,4.2-.5,22.43,22.43,0,0,1,7,1.74c2,.81,3.64,1.52,5,2.24a7.69,7.69,0,0,1,2.63,2.22,3.55,3.55,0,0,1,.53,1.08,10.4,10.4,0,0,0-.62-1,7.77,7.77,0,0,0-2.64-2.1c-1.32-.68-3-1.37-5-2.15A22.33,22.33,0,0,0,267,112.2a11.53,11.53,0,0,0-4.07.51,17.32,17.32,0,0,0-4,1.94A27,27,0,0,0,249,126a48.26,48.26,0,0,0-2,5.27c-1.18,3.61-2.41,7.58-5.26,10.67a13.24,13.24,0,0,1-5.1,3.33,25.37,25.37,0,0,0-5.21,2.52,18,18,0,0,0-6.64,8.45A18.21,18.21,0,0,0,224,166a47.59,47.59,0,0,0,2.46,8.33c1.9,5,3.35,9.09,3.61,12.11a5,5,0,0,1-.75,3.34,3,3,0,0,1-.64.63Z" style="fill: rgb(69, 90, 100); transform-origin: 252.696px 151.16px;" id="el9n6nf7f6s7c" class="animable"></path><path d="M245,166.31c-.29-4-4.69-6.56-8.11-4.49-1.88,1.14-3.28,3.38-3,7.62.71,11.29,11.9,8.25,11.9,7.92S245.29,171,245,166.31Z" style="fill: rgb(255, 190, 157); transform-origin: 239.822px 169.531px;" id="el9kovs0nlv3r" class="animable"></path><path d="M242,173.3s-.19.15-.51.32a2,2,0,0,1-1.47.13c-1.22-.37-2.34-2.2-2.52-4.23a6.46,6.46,0,0,1,.37-2.85,2.25,2.25,0,0,1,1.39-1.6,1,1,0,0,1,1.19.46c.17.31.11.54.18.56s.23-.21.11-.67a1.26,1.26,0,0,0-.49-.68,1.52,1.52,0,0,0-1.11-.22,2.77,2.77,0,0,0-1.94,1.88,6.65,6.65,0,0,0-.49,3.19c.22,2.27,1.52,4.33,3.18,4.7a2.14,2.14,0,0,0,1.78-.41C242,173.58,242.05,173.32,242,173.3Z" style="fill: rgb(235, 153, 110); transform-origin: 239.349px 169.416px;" id="elrus4qz19ksi" class="animable"></path><path d="M246.32,181s.08.22,0,.62a2.52,2.52,0,0,1-1,1.39,2.83,2.83,0,0,1-2.53.29,3.76,3.76,0,0,1-2.23-2.19,5.29,5.29,0,0,1,1-5.36,2.9,2.9,0,0,1,2-1.12,6,6,0,0,0-1.72,1.36,5.22,5.22,0,0,0-1,2.12,4.94,4.94,0,0,0,.21,2.8,3.31,3.31,0,0,0,1.9,1.94,2.48,2.48,0,0,0,2.17-.15,2.59,2.59,0,0,0,1-1.14C246.25,181.22,246.27,181,246.32,181Z" style="fill: rgb(255, 255, 255); transform-origin: 243.291px 179.052px;" id="elid3e52bog2a" class="animable"></path><path d="M280.4,123.19a15.9,15.9,0,0,0-2.39-2,13,13,0,0,0-8.18-1.72,15.21,15.21,0,0,0-5.59,1.68,21.27,21.27,0,0,0-5.31,4.12,36.61,36.61,0,0,0-4.51,6c-1.37,2.21-2.62,4.61-3.91,7.07a81,81,0,0,1-4,7.05,34.15,34.15,0,0,1-4.8,5.86c-1.72,1.69-3.44,3.2-4.91,4.74a21.49,21.49,0,0,0-3.58,4.65,12.05,12.05,0,0,0-1.44,8.21,9.57,9.57,0,0,0,1.24,2.86,5.88,5.88,0,0,1-.5-.65,7.51,7.51,0,0,1-.93-2.16,12,12,0,0,1,1.3-8.43,21.49,21.49,0,0,1,3.6-4.78c1.47-1.57,3.18-3.09,4.88-4.78a34.57,34.57,0,0,0,4.72-5.8c1.43-2.18,2.71-4.56,4-7s2.54-4.87,3.94-7.1a35.83,35.83,0,0,1,4.59-6,21.33,21.33,0,0,1,5.46-4.17,15.71,15.71,0,0,1,5.75-1.67,13,13,0,0,1,8.33,1.92,9.65,9.65,0,0,1,1.77,1.55A5.25,5.25,0,0,1,280.4,123.19Z" style="fill: rgb(69, 90, 100); transform-origin: 255.863px 145.402px;" id="elgt5sf54wp34" class="animable"></path><path d="M195.31,245.43l2.1-10.14-19.32-8.81-.5,1.65c-2.76,9.19-16.52,53.48-17.36,56.79-3.1,12.29-2.41,36.61,2.49,41.16,3.92,3.64,11.45,6.32,16.43,5.77s18.71-18.22,18.71-18.22l12.59-40.34Z" style="fill: rgb(255, 190, 157); transform-origin: 184.403px 279.201px;" id="elhouae97agu4" class="animable"></path><path d="M196.16,239.4a3.81,3.81,0,0,1-.09.78c-.1.56-.22,1.3-.38,2.24-.35,2-.86,4.77-1.47,8.19s-1.35,7.58-2,12.18a117.08,117.08,0,0,0-1.16,15,62,62,0,0,0,1.69,14.94c1.09,4.49,2.09,8.63,2,12.2a16.07,16.07,0,0,1-2.08,8,8.28,8.28,0,0,1-1.94,2.36,14.46,14.46,0,0,0,3.65-10.41c.06-3.5-1-7.58-2.09-12.08a61.8,61.8,0,0,1-1.74-15.05,110.78,110.78,0,0,1,1.21-15.09c.65-4.61,1.42-8.73,2.09-12.18s1.24-6.18,1.63-8.16c.2-.93.36-1.66.47-2.22A6.62,6.62,0,0,1,196.16,239.4Z" style="fill: rgb(235, 153, 110); transform-origin: 193.354px 277.345px;" id="elke7ljdunjh" class="animable"></path><path d="M216.13,218.52l-3.74-4.14v-4.92l-3.88-5.58-7.74,1.24-2.37.2L200,194a47,47,0,0,1,3.48-8.37c2.76-5.52-1.68-8.05-1.68-8.05l-8.3,14.52-2.76,9.65-1.18-7.87s1.4-7.66,1.2-11.6-4.15-3.37-4.15-3.37l-3.16,17.33v8.67l-2.75-5.12s-.59-4.34-1-8.28-3.54-2.76-3.54-2.76v12.81l3.54,11.82s-2.33,15.25-2.72,15.84L195.21,242s4-3,4.77-3.21,10.64-7.49,10.64-7.49l6.89-7.29s1.18-.78,1.18-1.57S216.13,218.52,216.13,218.52Zm-9.45,4.73-3.94-1.78-2.17-5.32,1.61-2.91.56-1,.72-.5,2.63.5s1.18,3.75,1,5.52,2.17,3.55,2.17,3.55Z" style="fill: rgb(255, 190, 157); transform-origin: 197.425px 209.79px;" id="el15zqrdvnpao" class="animable"></path><path d="M203.46,211.71c0,.06-.36.1-.9-.07a4,4,0,0,1-1.8-1.26,3.87,3.87,0,0,1-.88-2c-.06-.56,0-.91.1-.9a5.55,5.55,0,0,0,3.48,4.24Z" style="fill: rgb(235, 153, 110); transform-origin: 201.658px 209.621px;" id="elgxpceb8bt1s" class="animable"></path><path d="M213.6,221.92a34.49,34.49,0,0,1,.26-5.74,6.61,6.61,0,0,1,.27,2.89A6.39,6.39,0,0,1,213.6,221.92Z" style="fill: rgb(235, 153, 110); transform-origin: 213.88px 219.05px;" id="elqhp8t82cldo" class="animable"></path><path d="M207.52,229.37s-.5-.32-1.06-1.08a5.06,5.06,0,0,1-1-3.55,2.11,2.11,0,0,1,.48-1.05c.23-.25.47-.48.7-.69a14.91,14.91,0,0,1,1.28-1c.76-.54,1.3-.78,1.34-.7a10.71,10.71,0,0,1-1.11,1c-.35.3-.75.66-1.18,1.08-.21.21-.43.44-.64.68a1.68,1.68,0,0,0-.36.8,4,4,0,0,0,.19,1.83,6.14,6.14,0,0,0,.63,1.43C207.23,228.86,207.59,229.32,207.52,229.37Z" style="fill: rgb(235, 153, 110); transform-origin: 207.348px 225.327px;" id="el5g715tackt" class="animable"></path><path d="M212.4,213.88a6.08,6.08,0,0,1-1.31,4.06,3.6,3.6,0,0,1-1.34,1.13,2.34,2.34,0,0,1-1.45.13c-.85-.21-1.07-.79-1-.8s.37.36,1.07.44a2.06,2.06,0,0,0,1.18-.21,3.3,3.3,0,0,0,1.13-1A17.7,17.7,0,0,0,212.4,213.88Z" style="fill: rgb(235, 153, 110); transform-origin: 209.847px 216.57px;" id="elci39nubczr6" class="animable"></path><path d="M207.09,217.45c-.12,0-.41-1.74-1-3.87a23.7,23.7,0,0,1-.52-2.8c-.07-.73,0-1.19,0-1.19s.16.43.32,1.13c.23,1,.44,1.83.66,2.74C207.19,215.6,207.26,217.45,207.09,217.45Z" style="fill: rgb(235, 153, 110); transform-origin: 206.354px 213.52px;" id="elevxalfh9zdb" class="animable"></path><path d="M213.6,223.1a9.13,9.13,0,0,1-4.46-1.58,5.71,5.71,0,0,1-1.46-1.23,3.51,3.51,0,0,1-.66-1.43,2,2,0,0,1,.07-1.41c.09,0,0,.54.28,1.32a4.22,4.22,0,0,0,2,2.3C211.58,222.45,213.65,222.93,213.6,223.1Z" style="fill: rgb(235, 153, 110); transform-origin: 210.262px 220.275px;" id="elqdet38i75nl" class="animable"></path><path d="M197.36,227.48A24.46,24.46,0,0,0,193,222.1a24.74,24.74,0,0,0-6-3.51,5.55,5.55,0,0,1,2,.52,15.14,15.14,0,0,1,7.51,6.46A5.46,5.46,0,0,1,197.36,227.48Z" style="fill: rgb(235, 153, 110); transform-origin: 192.18px 223.035px;" id="elfqub47rj59" class="animable"></path><path d="M190.76,209.09c0,.15-1.44.27-3.11.86s-2.88,1.36-3,1.24a7.44,7.44,0,0,1,6.08-2.1Z" style="fill: rgb(235, 153, 110); transform-origin: 187.705px 210.122px;" id="elzr0aw14o3q" class="animable"></path><path d="M222.42,428.7s-58.43,16.17-60.77,17c-3.52,1.24-2.93,14.14,2.55,13.94,2.59-.1,44.87,1.57,50.22,1.24s19.72-6,19.72-6Z" style="fill: rgb(69, 90, 100); transform-origin: 196.793px 444.812px;" id="elux2zhdrcnr" class="animable"></path><path d="M198.08,451c-.3,0-.69-3.05-2.58-6.27s-4.31-5.14-4.13-5.38,3,1.42,5,4.89S198.32,451,198.08,451Z" style="fill: rgb(38, 50, 56); transform-origin: 194.778px 445.164px;" id="elf4ayhiee6gm" class="animable"></path><path d="M204.17,448.23c-.29,0-.88-2.71-2.43-5.76s-3.4-5.19-3.19-5.39,2.45,1.72,4.06,4.95S204.42,448.21,204.17,448.23Z" style="fill: rgb(38, 50, 56); transform-origin: 201.397px 442.648px;" id="elzwte0aj1ih" class="animable"></path><path d="M209.88,446.7c-.29,0-.07-2.94-1.36-6.17s-3.39-5.25-3.19-5.47,2.74,1.59,4.1,5.11S210.12,446.78,209.88,446.7Z" style="fill: rgb(38, 50, 56); transform-origin: 207.787px 440.872px;" id="ellx3tgxqzcxn" class="animable"></path><path d="M208.85,439.15c-.11,0-.63-1.6-.63-4.34a20.36,20.36,0,0,1,.59-4.77,20.69,20.69,0,0,1,.87-2.71,3.29,3.29,0,0,1,.94-1.43,1.54,1.54,0,0,1,2,.1,2.52,2.52,0,0,1,.78,1.65,11.69,11.69,0,0,1,.08,1.54,13.64,13.64,0,0,1-.36,2.86,17.32,17.32,0,0,1-1.8,4.47c-1.36,2.37-2.54,3.58-2.63,3.52s.85-1.46,2-3.84a19.54,19.54,0,0,0,1.53-4.34,12.93,12.93,0,0,0,.28-2.67c0-.9,0-2-.54-2.46a.56.56,0,0,0-.77-.06,2.42,2.42,0,0,0-.64,1,22,22,0,0,0-.89,2.58,23.33,23.33,0,0,0-.77,4.56C208.74,437.48,209,439.13,208.85,439.15Z" style="fill: rgb(38, 50, 56); transform-origin: 210.851px 432.81px;" id="elqcnd8pydc6k" class="animable"></path><path d="M208.92,438.56c0-.11,1.38-.59,3.77-.61a16.83,16.83,0,0,1,4.14.51,9,9,0,0,1,2.39.88,2.46,2.46,0,0,1,1.32,2.67,2.91,2.91,0,0,1-2.1,2.08,5.43,5.43,0,0,1-2.63,0,10,10,0,0,1-3.79-1.87,10.46,10.46,0,0,1-2.72-2.67c.11-.13,1.21.83,3.11,2.1A10.1,10.1,0,0,0,216,443.2a4.55,4.55,0,0,0,2.17,0,2,2,0,0,0,1.42-1.38,1.5,1.5,0,0,0-.87-1.63,8.66,8.66,0,0,0-2.12-.83,20.21,20.21,0,0,0-3.94-.69C210.38,438.48,208.94,438.72,208.92,438.56Z" style="fill: rgb(38, 50, 56); transform-origin: 214.752px 441.101px;" id="elhzaa132wjvi" class="animable"></path><path d="M189.1,451.62c-.29,0,0-2.53-1.15-5.27s-3-4.35-2.86-4.58,2.54,1.15,3.76,4.21S189.34,451.72,189.1,451.62Z" style="fill: rgb(38, 50, 56); transform-origin: 187.309px 446.684px;" id="elrbn7fd0aqv" class="animable"></path><path d="M229.87,454.32a13.25,13.25,0,0,1-2.26,1.06,49.24,49.24,0,0,1-6.5,2c-5.59,1.41-13.56,2.21-22.31,2.12s-16.65-.5-22.37-.73l-6.77-.36a11.69,11.69,0,0,1-2.48-.26,11.77,11.77,0,0,1,2.49-.12l6.78,0,22.35.44A104.52,104.52,0,0,0,221,456.72C226.54,455.57,229.8,454.13,229.87,454.32Z" style="fill: rgb(38, 50, 56); transform-origin: 198.525px 456.905px;" id="el1enf6idrnj2" class="animable"></path><path d="M231.6,455.65c-.08.13-1.68-.8-4.38-2a20.39,20.39,0,0,0-11.06-1.83c-4.4.67-7.52,3.63-9.55,5.68s-3.25,3.54-3.37,3.44A18.09,18.09,0,0,1,206.1,457a22.55,22.55,0,0,1,3.87-3.62,13.9,13.9,0,0,1,6-2.56,19.28,19.28,0,0,1,11.5,2.18A15.63,15.63,0,0,1,231.6,455.65Z" style="fill: rgb(38, 50, 56); transform-origin: 217.42px 455.812px;" id="el8r3hktvpgpb" class="animable"></path><path d="M173,458.17c-.1-.07.4-.84.86-2.2a11.2,11.2,0,0,0,.43-5.49,11.08,11.08,0,0,0-2.37-5c-.91-1.11-1.65-1.66-1.58-1.76s.92.31,2,1.38a9.95,9.95,0,0,1,2,11.05C173.73,457.56,173.05,458.23,173,458.17Z" style="fill: rgb(38, 50, 56); transform-origin: 172.771px 450.94px;" id="ele5o3glkamul" class="animable"></path><path d="M216.73,346.17,206.23,372s-52.18-19.09-82.72-13.53c-11.61,2.12-24,28.47-7.12,45.39,16.51,16.51,46,39.85,101.42,47.4,1.38.19,24.07,5.06,22.67,4.89s31.81,5.09,31.81,5.09l7.8-29.47L342,441.51c36.46-2.49,54.3-41.48,32.35-54-20.48-11.71-59-12.64-59-12.64l-9.45-25.79Z" style="fill: rgb(38, 50, 56); transform-origin: 246.034px 403.705px;" id="el4gl5zn1s01r" class="animable"></path><path d="M273.52,462.34c.17-1,.6-3.68,1.51-9.18.49-3,1.1-6.53,1.88-10.65.39-2.06.83-4.26,1.35-6.57.26-1.16.55-2.34.89-3.55.17-.6.35-1.21.57-1.82a5.56,5.56,0,0,1,.94-1.82l.09.45c-13.17-4.67-29.63-10.85-47.18-18.25-10.78-4.59-21-9.22-29.92-14.05a96.57,96.57,0,0,1-12.27-7.61c-3.64-2.69-6.88-5.37-9.92-7.71-6-4.75-11.48-7.82-15.56-9.12a23.29,23.29,0,0,0-2.73-.81,16.59,16.59,0,0,0-2-.44l-1.27-.23a2.05,2.05,0,0,1-.43-.1,2.09,2.09,0,0,1,.44,0l1.28.16a15.42,15.42,0,0,1,2.06.38,23.42,23.42,0,0,1,2.76.75,37,37,0,0,1,7.16,3.19,76.38,76.38,0,0,1,8.61,5.81c3.06,2.32,6.32,5,10,7.64a98.07,98.07,0,0,0,12.23,7.51c8.95,4.78,19.12,9.39,29.89,14,17.53,7.39,34,13.61,47.1,18.36l.36.13-.27.31a5.52,5.52,0,0,0-.81,1.61c-.22.59-.4,1.19-.57,1.78-.35,1.19-.64,2.37-.91,3.52-.54,2.3-1,4.49-1.4,6.54-.82,4.11-1.47,7.69-2,10.62s-1,5.18-1.26,6.77c-.16.78-.28,1.37-.38,1.77A3.89,3.89,0,0,1,273.52,462.34Z" style="fill: rgb(69, 90, 100); transform-origin: 220.415px 416.604px;" id="eln7dz311guh" class="animable"></path><path d="M362.3,391a1.43,1.43,0,0,1-.34,0l-1-.16c-.85-.11-2.08-.43-3.7-.58a72.47,72.47,0,0,0-13.72-.49,102.09,102.09,0,0,0-20.09,3.32c-3.71,1-7.57,2.16-11.52,3.53s-8,2.94-12.1,4.59a112,112,0,0,1-12.35,4.07c-4,1.12-8,2-11.79,2.72-7.57,1.48-14.45,2.39-20.23,3.09s-10.47,1.18-13.71,1.51l-3.73.37-1,.08c-.22,0-.33,0-.33,0a1.51,1.51,0,0,1,.32-.07l1-.14,3.71-.49,13.68-1.72c5.77-.77,12.64-1.72,20.17-3.23,3.77-.74,7.71-1.63,11.74-2.75a112.09,112.09,0,0,0,12.27-4.06c4.12-1.64,8.17-3.22,12.14-4.59s7.85-2.52,11.58-3.51a100,100,0,0,1,20.22-3.19,67.66,67.66,0,0,1,13.78.7c1.62.2,2.84.56,3.69.71l1,.22A1.19,1.19,0,0,1,362.3,391Z" style="fill: rgb(69, 90, 100); transform-origin: 299.495px 401.13px;" id="elotu4r6ckjsf" class="animable"></path><path d="M267,380.43c0,.44-2.77,1.14-7.41,1.57a96.75,96.75,0,0,1-35.95-3.85c-4.43-1.4-7-2.69-6.9-3.11.3-.93,11.25,2,25.05,3.42S266.9,379.46,267,380.43Z" style="fill: rgb(38, 50, 56); transform-origin: 241.869px 378.59px;" id="elpiyyesp45t8" class="animable"></path><path d="M315.89,375.25a12.06,12.06,0,0,1-2,.55c-.67.14-1.47.34-2.39.62s-2,.55-3.12,1a77.62,77.62,0,0,0-7.9,3.13c-2.9,1.37-6,3-9.19,4.91a145.4,145.4,0,0,0-15.49,10.89c-1.89,1.51-3.41,2.76-4.45,3.64a12.85,12.85,0,0,1-1.67,1.3,12.62,12.62,0,0,1,1.5-1.5c1-.93,2.46-2.24,4.33-3.8a124.16,124.16,0,0,1,15.44-11.1,97.85,97.85,0,0,1,9.27-4.89,68.66,68.66,0,0,1,8-3c1.16-.38,2.23-.64,3.18-.87a24.66,24.66,0,0,1,2.42-.52A13.68,13.68,0,0,1,315.89,375.25Z" style="fill: rgb(69, 90, 100); transform-origin: 292.785px 388.27px;" id="ellbgiqbc4lxk" class="animable"></path><path d="M257.89,401.25a15.16,15.16,0,0,1-3.66-1.05,78,78,0,0,1-8.38-3.78l-8.11-4.25a27.16,27.16,0,0,1-3.34-1.81,17.37,17.37,0,0,1,3.54,1.39c2.14,1,5,2.45,8.21,4.08s6.1,3,8.25,3.94A35.88,35.88,0,0,1,257.89,401.25Z" style="fill: rgb(69, 90, 100); transform-origin: 246.145px 395.805px;" id="eljn9qkimnfga" class="animable"></path><path d="M263.53,347.69c.1,0-.07,2.38-.27,6.21s-.37,9.12-.28,15,.43,11.13.75,14.94.56,6.17.46,6.19a8.32,8.32,0,0,1-.33-1.62c-.18-1.06-.38-2.59-.6-4.5-.44-3.81-.85-9.12-.94-15s.15-11.2.47-15c.16-1.92.32-3.46.46-4.52A8.48,8.48,0,0,1,263.53,347.69Z" style="fill: rgb(69, 90, 100); transform-origin: 263.257px 368.86px;" id="elwkqcm1aw17" class="animable"></path><path d="M269.34,357.83c0,.06-.22.21-.54.58a3.7,3.7,0,0,0-.82,1.89,3.53,3.53,0,0,0,.8,2.8,3.3,3.3,0,0,0,5.46-2,3.55,3.55,0,0,0-1.22-2.65,3.68,3.68,0,0,0-1.85-.9c-.49-.07-.78,0-.79-.08s.27-.17.81-.18a3.63,3.63,0,0,1,2.13.8,3.91,3.91,0,0,1,1.53,3,3.86,3.86,0,0,1-6.52,2.42,3.91,3.91,0,0,1-.81-3.29,3.58,3.58,0,0,1,1.09-2A1.43,1.43,0,0,1,269.34,357.83Z" style="fill: rgb(69, 90, 100); transform-origin: 271.143px 360.94px;" id="el01y7j9ytxj08" class="animable"></path><path d="M280.45,431s59.3,9,61.7,9.55c3.6.8,4.54,13.54-.87,14-2.55.21-43.9,6.82-49.19,7.12s-21.86-4-21.86-4Z" style="fill: rgb(69, 90, 100); transform-origin: 307.662px 446.342px;" id="el5z1i3czgj7m" class="animable"></path><path d="M307,450c.3,0,.32-3.08,1.79-6.47s3.64-5.56,3.43-5.76-2.78,1.74-4.32,5.38S306.74,450.08,307,450Z" style="fill: rgb(38, 50, 56); transform-origin: 309.497px 443.879px;" id="elgv8jhm5jkn" class="animable"></path><path d="M300.67,448c.29,0,.55-2.77,1.72-5.95s2.72-5.49,2.49-5.66-2.2,2-3.4,5.33S300.43,448.05,300.67,448Z" style="fill: rgb(38, 50, 56); transform-origin: 302.704px 442.191px;" id="el8uuwrg1zrmu" class="animable"></path><path d="M294.88,447.2c.29-.05-.28-2.89.62-6.22s2.71-5.56,2.48-5.74-2.5,1.87-3.42,5.49S294.66,447.31,294.88,447.2Z" style="fill: rgb(38, 50, 56); transform-origin: 296.091px 441.216px;" id="el9wnxk4ncs6" class="animable"></path><path d="M295,439.67c.11,0,.42-1.65.11-4.35a20.64,20.64,0,0,0-1.15-4.61,19.26,19.26,0,0,0-1.17-2.56,3.25,3.25,0,0,0-1.09-1.3,1.55,1.55,0,0,0-2,.34,2.54,2.54,0,0,0-.57,1.71,12.66,12.66,0,0,0,.11,1.53,12.53,12.53,0,0,0,.69,2.76,17.62,17.62,0,0,0,2.29,4.18,11.66,11.66,0,0,0,3,3.15c.12-.11-1-1.33-2.43-3.54a18.68,18.68,0,0,1-2-4.08,13.23,13.23,0,0,1-.59-2.59c-.08-.89-.22-2,.24-2.47a.56.56,0,0,1,.75-.16,2.34,2.34,0,0,1,.75.93,19.92,19.92,0,0,1,1.17,2.43,22.65,22.65,0,0,1,1.3,4.39C294.92,438,294.85,439.66,295,439.67Z" style="fill: rgb(38, 50, 56); transform-origin: 292.186px 433.573px;" id="elq8pzofer2k8" class="animable"></path><path d="M294.87,439.09c0-.11-1.43-.42-3.77-.15a16.44,16.44,0,0,0-4,1,9,9,0,0,0-2.24,1.15,2.43,2.43,0,0,0-1,2.78,2.91,2.91,0,0,0,2.31,1.8,5.31,5.31,0,0,0,2.58-.32,10,10,0,0,0,3.51-2.28,10.22,10.22,0,0,0,2.35-2.94c-.12-.11-1.09,1-2.81,2.43a10.16,10.16,0,0,1-3.34,1.95,4.56,4.56,0,0,1-2.13.22,1.94,1.94,0,0,1-1.56-1.19,1.5,1.5,0,0,1,.66-1.71,9.16,9.16,0,0,1,2-1.06,19.52,19.52,0,0,1,3.79-1.14C293.43,439.19,294.86,439.25,294.87,439.09Z" style="fill: rgb(38, 50, 56); transform-origin: 289.308px 442.272px;" id="el5p0kn6714m" class="animable"></path><path d="M315.88,449.59c.28-.07-.3-2.49.51-5.31s2.48-4.63,2.27-4.83-2.36,1.42-3.21,4.57S315.66,449.72,315.88,449.59Z" style="fill: rgb(38, 50, 56); transform-origin: 316.901px 444.514px;" id="elt37blkaabri" class="animable"></path><path d="M276.14,457a11.81,11.81,0,0,0,2.35.78,50.63,50.63,0,0,0,6.62,1.22,92.1,92.1,0,0,0,22.16-.55c8.59-1.13,16.3-2.45,21.89-3.34l6.61-1.15a12.3,12.3,0,0,0,2.4-.55,11.6,11.6,0,0,0-2.46.18l-6.65.84-21.91,3.06a103.93,103.93,0,0,1-22,.83C279.56,457.87,276.19,456.85,276.14,457Z" style="fill: rgb(38, 50, 56); transform-origin: 307.155px 456.413px;" id="el2es18nfo7qs" class="animable"></path><path d="M274.6,458.54c.1.13,1.56-1,4.07-2.46A20.12,20.12,0,0,1,289.32,453c4.4.15,7.81,2.69,10.05,4.47a35.64,35.64,0,0,0,3.71,3,18,18,0,0,0-3.26-3.51,23.3,23.3,0,0,0-4.24-3.1,13.61,13.61,0,0,0-6.23-1.8,19.08,19.08,0,0,0-11,3.49A15.64,15.64,0,0,0,274.6,458.54Z" style="fill: rgb(38, 50, 56); transform-origin: 288.84px 456.265px;" id="el9h64mc90ei" class="animable"></path><path d="M314.42,282.08c-.23,1.46-1,41,1.36,44.59,3.71,5.7,15.67,15.9,23.11,13.11,12.07-4.53,14.8-30.06,14.58-25.32l-9.55-80.67H325.53L324,262.72,318.64,266a53,53,0,0,1-2.05,9.92Z" style="fill: rgb(255, 190, 157); transform-origin: 333.799px 287.022px;" id="elqqf973l0kc" class="animable"></path><path d="M325.53,233.79s-7.34-7.26-7.34-8.87-2.87-2.51-2.87-2.51l-4.66-2.32s-3-2.87-2.32-4.48a4.2,4.2,0,0,1,2-2.15s.23-3.94,3.16-5c0,0-2.75-3,0-5.19s3.41-1.26,3.41-1.26-.3-2.33,1.31-2.5,13.13-3.05,13.13-3.05a23.05,23.05,0,0,1,4.6,3.05c1.43,1.43,2.15,2.32,2.15,2.32a17.49,17.49,0,0,0,2.87-5.37c.71-2.69,1.79-10.75,9.85-10.39v2a21.79,21.79,0,0,0-3.23,7.88c-1.07,5-3,16.11-3,16.11l-.6,21.78Z" style="fill: rgb(255, 190, 157); transform-origin: 329.53px 209.949px;" id="elu7zc8sozn7" class="animable"></path><path d="M318.45,314.26a5.12,5.12,0,0,1-.16-.81c-.08-.54-.23-1.32-.31-2.35a50.27,50.27,0,0,1-.13-8.71,107.37,107.37,0,0,1,1.73-12.81c.87-4.78,2.05-10,2.93-15.52,1.72-11.07,1.94-21.24,2.22-28.58.13-3.63.24-6.59.31-8.69l.12-2.37a4.06,4.06,0,0,1,.08-.82,7.62,7.62,0,0,1,0,.83c0,.59,0,1.37,0,2.36,0,2.11-.08,5.07-.14,8.7A217.38,217.38,0,0,1,323,274.14c-.89,5.55-2.09,10.76-3,15.53a113.26,113.26,0,0,0-1.83,12.74,55.59,55.59,0,0,0,0,8.67c.05,1,.17,1.82.22,2.36A4.57,4.57,0,0,1,318.45,314.26Z" style="fill: rgb(235, 153, 110); transform-origin: 321.486px 273.93px;" id="elhrpnaxdzdev" class="animable"></path><path d="M331.28,200.82c0,.07-.8.05-2.08.22s-3.06.35-5,.53A49.74,49.74,0,0,1,317,202a48.27,48.27,0,0,1,7.1-.91c2-.18,3.75-.31,5-.38A4.7,4.7,0,0,1,331.28,200.82Z" style="fill: rgb(235, 153, 110); transform-origin: 324.14px 201.317px;" id="elm8agneo8h2" class="animable"></path><path d="M327.9,209.42a10.67,10.67,0,0,1-2.08-.07c-1.27-.08-3-.11-5-.16a38.14,38.14,0,0,1-5-.37,6.37,6.37,0,0,1-2-.51,12,12,0,0,1,2.07.14c1.27.11,3,.18,5,.22s3.74.14,5,.31A7,7,0,0,1,327.9,209.42Z" style="fill: rgb(235, 153, 110); transform-origin: 320.86px 208.875px;" id="el5cvmho5qobv" class="animable"></path><path d="M325.25,216.37a8.76,8.76,0,0,1-2.12-.25c-1.3-.22-3.08-.56-5.05-1s-3.74-.8-5-1.11a8.78,8.78,0,0,1-2.05-.61,8.78,8.78,0,0,1,2.13.25c1.29.22,3.08.56,5,1s3.73.8,5,1.12A8.78,8.78,0,0,1,325.25,216.37Z" style="fill: rgb(235, 153, 110); transform-origin: 318.14px 214.885px;" id="elow9z4ch68vp" class="animable"></path></g><defs>     <filter id="active" height="200%">         <feMorphology in="SourceAlpha" result="DILATED" operator="dilate" radius="2"></feMorphology>                <feFlood flood-color="#32DFEC" flood-opacity="1" result="PINK"></feFlood>        <feComposite in="PINK" in2="DILATED" operator="in" result="OUTLINE"></feComposite>        <feMerge>            <feMergeNode in="OUTLINE"></feMergeNode>            <feMergeNode in="SourceGraphic"></feMergeNode>        </feMerge>    </filter>    <filter id="hover" height="200%">        <feMorphology in="SourceAlpha" result="DILATED" operator="dilate" radius="2"></feMorphology>                <feFlood flood-color="#ff0000" flood-opacity="0.5" result="PINK"></feFlood>        <feComposite in="PINK" in2="DILATED" operator="in" result="OUTLINE"></feComposite>        <feMerge>            <feMergeNode in="OUTLINE"></feMergeNode>            <feMergeNode in="SourceGraphic"></feMergeNode>        </feMerge>            <feColorMatrix type="matrix" values="0   0   0   0   0                0   1   0   0   0                0   0   0   0   0                0   0   0   1   0 "></feColorMatrix>    </filter></defs></svg>